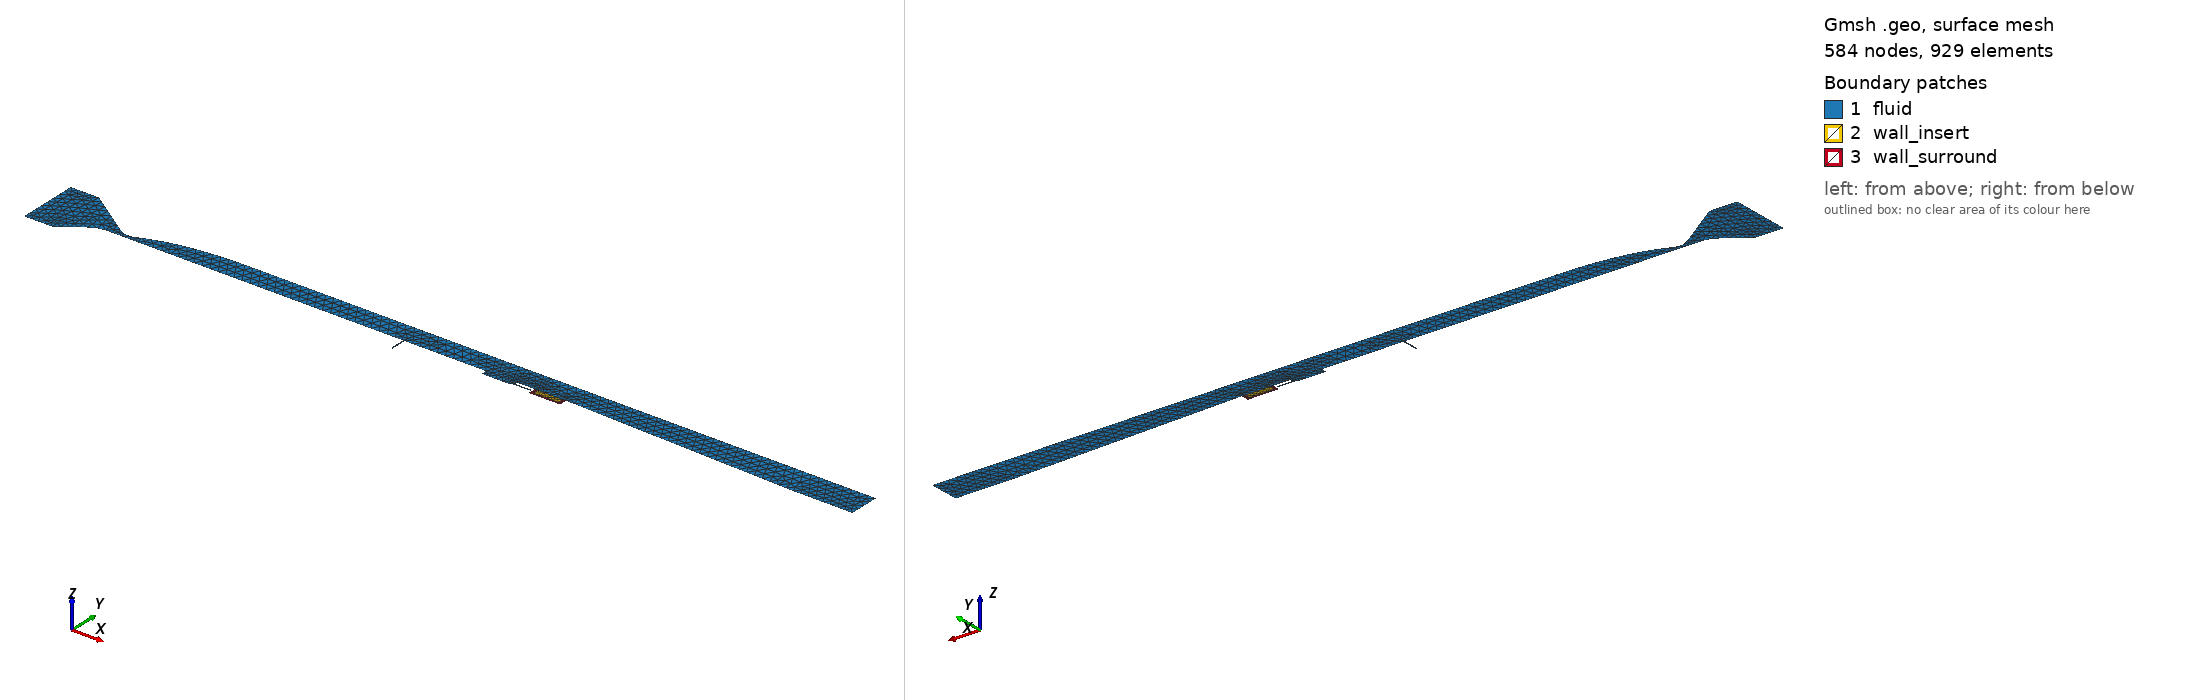

Gmsh geometry script, surface-meshed: 584 nodes, 929 surface elements. Boundary patches (legend numbers): 1 fluid, 2 wall_insert, 3 wall_surround. Left view from above one corner, right view from below the opposite corner. Legend entries are the model's physical surfaces. The drawing asked Gmsh for element sizes between 1% and 20% of the model's largest extent; the script's own settings can give other sizes.

=== actii_from_brep_2d.geo (drawn) ===
SetFactory("OpenCASCADE");
surface_vector[] = ShapeFromFile("actii-2d.brep");

// Millimeters to meters
Mesh.ScalingFactor = 0.001;

If(Exists(size))
    basesize=size;
Else
    basesize=6.4;
EndIf

If(Exists(blratio))
    boundratio=blratio;
Else
    boundratio=4.0;
EndIf

If(Exists(blratiocavity))
    boundratiocavity=blratiocavity;
Else
    boundratiocavity=2.0;
EndIf

If(Exists(blratioinjector))
    boundratioinjector=blratioinjector;
Else
    boundratioinjector=2.0;
EndIf

If(Exists(blratiosample))
    boundratiosample=blratiosample;
Else
    boundratiosample=8.0;
EndIf

If(Exists(blratiosurround))
    boundratiosurround=blratiosurround;
Else
    boundratiosurround=2.0;
EndIf

If(Exists(injectorfac))
    injector_factor=injectorfac;
Else
    injector_factor=5.0;
EndIf

If(Exists(samplefac))
    sample_factor=samplefac;
Else
    sample_factor=4.0;
EndIf

If(Exists(shearfac))
    shear_factor=shearfac;
Else
    shear_factor=6.0;
EndIf

If(Exists(isofac))
    iso_factor=isofac;
Else
    iso_factor=2.0;
EndIf

If(Exists(cavityfac))
    cavity_factor=cavityfac;
Else
    cavity_factor=6;
EndIf

If(Exists(nozzlefac))
    nozzle_factor=nozzlefac;
Else
    nozzle_factor=6;
EndIf

// horizontal injection
cavityAngle=45;
inj_h=4.;  // height of injector (bottom) from floor
inj_d=1.59; // diameter of injector
inj_l = 20; // length of injector

bigsize = basesize*4;     // the biggest mesh size 
inletsize = basesize*2;   // background mesh size upstream of the nozzle
isosize = basesize/iso_factor;       // background mesh size in the isolator
nozzlesize = basesize/nozzle_factor;       // background mesh size in the nozzle
cavitysize = basesize/cavity_factor; // background mesh size in the cavity region
shearsize = isosize/shear_factor; // background mesh size in the shear region
samplesize = basesize/sample_factor;       // background mesh size in the sample
injectorsize = inj_d/injector_factor; // background mesh size in the injector region

Printf("basesize = %f", basesize);
Printf("inletsize = %f", inletsize);
Printf("isosize = %f", isosize);
Printf("nozzlesize = %f", nozzlesize);
Printf("cavitysize = %f", cavitysize);
Printf("shearsize = %f", shearsize);
Printf("injectorsize = %f", injectorsize);
Printf("samplesize = %f", samplesize);
Printf("boundratio = %f", boundratio);
Printf("boundratiocavity = %f", boundratiocavity);
Printf("boundratioinjector = %f", boundratioinjector);
Printf("boundratiosample = %f", boundratiosample);
Printf("boundratiosurround = %f", boundratiosurround);

Geometry.Tolerance = 1.e-3;
Coherence;

//Curve Loop(1) = {1:28};
//Curve Loop(2) = {30, 31, 16, 15};
//Curve Loop(3) = {34, 35, 17, 31, 30, 14};
//Curve Loop(4) = {40, 41, 42, 21};
//Curve Loop(5) = {44, 45, 46, 22, 42, 41, 40, 20};

Curve Loop(1) = {22:13, 39:26, 9, 1, 5};
Curve Loop(2) = {4, 3, 2, 1};
Curve Loop(3) = {9, 8, 7, 6, 5, 2, 3, 4};

Plane Surface(1) = {1};
Plane Surface(2) = {2};
Plane Surface(3) = {3};

Physical Surface('fluid') = {-1};
Physical Surface('wall_insert') = {-2};
Physical Surface('wall_surround') = {-3};

Physical Curve("inflow") = {33}; // inlet
Physical Curve("outflow") = {28}; // outlet
Physical Curve("injection") = {19, 39}; // injection
Physical Curve("flow") = {33, 28, 19, 39}; // all inflow/outflow
Physical Curve("isothermal_wall") = {
26, 27, 29:32, 34:38, 22:20, 13:18
};
Physical Curve("wall_farfield") = {
6:8 //cavity wall surround exterior
};

// Create distance field from surfaces for wall meshing, excludes cavity, injector
Field[1] = Distance;
Field[1].CurvesList = {
    34:37, // upstream bottom
    14, // isolator bottom
    29:32 // top
};
Field[1].Sampling = 1000;
////
//Create threshold field that varies element size near boundaries
Field[2] = Threshold;
Field[2].InField = 1;
Field[2].SizeMin = isosize / boundratio;
Field[2].SizeMax = isosize;
Field[2].DistMin = 0.02;
Field[2].DistMax = 20;
Field[2].StopAtDistMax = 1;

//Create threshold field that varrries element size near boundaries
//this is for the nozzle only
Field[2002] = Threshold;
Field[2002].InField = 1;
Field[2002].SizeMin = nozzlesize / boundratio;
Field[2002].SizeMax = isosize;
Field[2002].DistMin = 0.02;
Field[2002].DistMax = 15;
Field[2002].StopAtDistMax = 1;

//Create threshold field that varrries element size near boundaries
//this is for the nozzle expansion only
Field[2003] = Threshold;
Field[2003].InField = 1;
Field[2003].SizeMin = 1.5*nozzlesize / boundratio;
Field[2003].SizeMax = isosize;
Field[2003].DistMin = 0.02;
Field[2003].DistMax = 20;
Field[2003].StopAtDistMax = 1;

sigma = 25;
nozzle_start = 270;
nozzle_end = 325;
nozzle_exp_end = 375;

// restrict the nozzle bl meshing to the nozzle only
Field[2010] = MathEval;
Field[2010].F = Sprintf("F2 + (F2002 - F2)*(0.5*(1.0 - tanh(%g*(x - %g))))*(0.5*(1.0 - tanh(%g*(%g - x))))", sigma, nozzle_end, sigma, nozzle_start);

// restrict the nozzle expansion bl meshing to the nozzle expansion only
Field[2011] = MathEval;
Field[2011].F = Sprintf("F2 + (F2003 - F2)*(0.5*(1.0 - tanh(%g*(x - %g))))*(0.5*(1.0 - tanh(%g*(%g - x))))", sigma, nozzle_exp_end, sigma, nozzle_end);

// Create distance field from surfaces for wall meshing, excludes cavity, injector
Field[101] = Distance;
Field[101].CurvesList = {
    22, // pre sample flat
    26, // combustor before sample
    27  // combustor flat
};
Field[101].Sampling = 1000;
////
//Create threshold field that varrries element size near boundaries
Field[102] = Threshold;
Field[102].InField = 101;
Field[102].SizeMin = isosize/boundratio/1.5;
Field[102].SizeMax = isosize/3;
Field[102].DistMin = 0.02;
Field[102].DistMax = 8;
Field[102].StopAtDistMax = 1;
//
// Create distance field from curves, cavity only
Field[11] = Distance;
Field[11].CurvesList = {
    15, // cavity front
    16, // cavity bottom
    17, // cavity bottom slant
    21, // cavity top slant
    22 // post cavity flat
};
Field[11].Sampling = 1000;

//Create threshold field that varies element size near boundaries
Field[12] = Threshold;
Field[12].InField = 11;
Field[12].SizeMin = cavitysize / boundratiocavity;
Field[12].SizeMax = cavitysize;
Field[12].DistMin = 0.02;
Field[12].DistMax = 5;
Field[12].StopAtDistMax = 1;

// Create distance field from curves, injector only
Field[13] = Distance;
Field[13].CurvesList = {
    18, 20, 38, 13 // injector sides
};
Field[13].Sampling = 1000;
//
//Create threshold field that varrries element size near boundaries
Field[14] = Threshold;
Field[14].InField = 13;
Field[14].SizeMin = injectorsize / boundratioinjector;
Field[14].SizeMax = injectorsize;
Field[14].DistMin = 0.001;
Field[14].DistMax = 1.0;
Field[14].StopAtDistMax = 1;

// Create distance field from curves, inside wall only
Field[15] = Distance;
Field[15].CurvesList = {
    2, 3, 4
};
Field[15].Sampling = 1000;

//Create threshold field that varrries element size near boundaries
Field[16] = Threshold;
Field[16].InField = 15;
Field[16].SizeMin = samplesize / boundratiosurround;
Field[16].SizeMax = samplesize;
Field[16].DistMin = 0.2;
Field[16].DistMax = 5;
Field[16].StopAtDistMax = 1;

// Create distance field from curves, sample/fluid interface
Field[17] = Distance;
Field[17].CurvesList = {
    5, 1, // cavity surround
    9 // cavity sample
};
Field[17].Sampling = 1000;

//Create threshold field that varies element size near boundaries
Field[18] = Threshold;
Field[18].InField = 17;
Field[18].SizeMin = samplesize / boundratiosample;
Field[18].SizeMax = samplesize;
Field[18].DistMin = 0.2;
Field[18].DistMax = 5;
Field[18].StopAtDistMax = 1;
//
//  background mesh size in the isolator (downstream of the nozzle)
Field[3] = Box;
Field[3].XMin = nozzle_end;
Field[3].XMax = 1000.0;
Field[3].YMin = -1000.0;
Field[3].YMax = 1000.0;
Field[3].ZMin = -1000.0;
Field[3].ZMax = 1000.0;
Field[3].VIn = isosize;
Field[3].VOut = bigsize;
//
//// background mesh size upstream of the inlet
Field[4] = Box;
Field[4].XMin = 0.;
Field[4].XMax = nozzle_start;
Field[4].YMin = -1000.0;
Field[4].YMax = 1000.0;
Field[4].ZMin = -1000.0;
Field[4].ZMax = 1000.0;
Field[4].VIn = inletsize;
Field[4].VOut = bigsize;
//
// background mesh size in the nozzle throat
Field[5] = Box;
Field[5].XMin = nozzle_start;
Field[5].XMax = nozzle_end;
Field[5].YMin = -1000.0;
Field[5].YMax = 1000.0;
Field[5].ZMin = -1000.0;
Field[5].ZMax = 1000.0;
Field[5].Thickness = 100;    // interpolate from VIn to Vout over a distance around the box
Field[5].VIn = nozzlesize;
Field[5].VOut = bigsize;

// background mesh size in the nozzle expansion to isolator
Field[105] = Box;
Field[105].XMin = nozzle_end;
Field[105].XMax = nozzle_exp_end;
Field[105].YMin = -1000.0;
Field[105].YMax = 1000.0;
Field[105].ZMin = -1000.0;
Field[105].ZMax = 1000.0;
Field[105].Thickness = 100;    // interpolate from VIn to Vout over a distance around the box
//Field[105].VIn = nozzlesize+(isosize-nozzlesize)/2;
Field[105].VIn = 2*nozzlesize;
//Field[105].VIn = nozzlesize;
Field[105].VOut = bigsize;
//
// background mesh size in the cavity region
cavity_start = 600;
cavity_end = 640;
Field[6] = Box;
Field[6].XMin = cavity_start;
Field[6].XMax = cavity_end;
Field[6].YMin = -1000.0;
Field[6].YMax = -8;
Field[6].ZMin = -1000.0;
Field[6].ZMax = 1000.0;
Field[6].Thickness = 100;    // interpolate from VIn to Vout over a distance around the box
Field[6].VIn = cavitysize;
Field[6].VOut = bigsize;
//
// background mesh size in the injection region
injector_start_x = 615;
injector_end_x = 660;
//injector_start_y = -0.0225*1000;
injector_start_y = -10;
injector_end_y = -13;
injector_start_z = -3;
injector_end_z = 3;
Field[7] = Box;
Field[7].XMin = injector_start_x;
Field[7].XMax = injector_end_x;
Field[7].YMin = injector_start_y;
Field[7].YMax = injector_end_y;
Field[7].ZMin = injector_start_z;
Field[7].ZMax = injector_end_z;
Field[7].Thickness = 100;    // interpolate from VIn to Vout over a distance around the cylinder
Field[7].VIn = injectorsize;
Field[7].VOut = bigsize;

// background mesh size in the upstream injection region
injector_start_x = 530;
injector_end_x = 610;
//injector_start_y = -0.0225*1000;
injector_start_y = -5;
injector_end_y = -8;
injector_start_z = -3;
injector_end_z = 3;
Field[117] = Box;
Field[117].XMin = injector_start_x;
Field[117].XMax = injector_end_x;
Field[117].YMin = injector_start_y;
Field[117].YMax = injector_end_y;
Field[117].ZMin = injector_start_z;
Field[117].ZMax = injector_end_z;
Field[117].Thickness = 100;    // interpolate from VIn to Vout over a distance around the cylinder
Field[117].VIn = injectorsize;
Field[117].VOut = bigsize;

// background mesh size in the sample region
Field[8] = Constant;
Field[8].SurfacesList = {1,2};
Field[8].VIn = samplesize;
Field[8].VOut = bigsize;

// background mesh size in the cavity shear region
shear_start_x = 525;
shear_end_x = 680;
shear_start_y = -10;
shear_end_y = -3;
shear_start_z = -1000.0;
shear_end_z = 1000.0;
Field[9] = Box;
Field[9].XMin = shear_start_x;
Field[9].XMax = shear_end_x;
Field[9].YMin = shear_start_y;
Field[9].YMax = shear_end_y;
Field[9].ZMin = shear_start_z;
Field[9].ZMax = shear_end_z;
Field[9].Thickness = 100;
Field[9].VIn = shearsize;
Field[9].VOut = bigsize;

// keep the injector boundary spacing in the fluid mesh only
Field[20] = Restrict;
Field[20].SurfacesList = {1};
Field[20].InField = 14;

Field[21] = Restrict;
Field[21].SurfacesList = {1};
Field[21].InField = 7;

// take the minimum of all defined meshing fields
Field[100] = Min;
//Field[100].FieldsList = {2, 3, 4, 5, 6, 7, 12, 14};
//Field[100].FieldsList = {2, 3, 4, 5, 6, 7, 8, 12, 14, 16, 18, 20, 21};
//Field[100].FieldsList = {2, 3, 4, 5, 6, 8, 9, 12, 16, 18, 20, 21, 102, 105};
//
//Field[100].FieldsList = {2, 3, 4, 5, 6, 8, 9, 12, 16, 18, 20, 21, 102, 105};
//Field[100].FieldsList = {2002, 3, 4, 5, 6, 8, 9, 12, 16, 18, 20, 21, 102, 105};
Field[100].FieldsList = {2010, 2011, 3, 4, 5, 6, 8, 9, 12, 16, 18, 20, 21, 102, 105, 117};


//Field[100].FieldsList = {2, 3, 4, 5, 6, 8, 9, 12, 16, 18, 20, 21, 102};
Background Field = 100;

Mesh.MeshSizeExtendFromBoundary = 0;
Mesh.MeshSizeFromPoints = 0;
Mesh.MeshSizeFromCurvature = 0;


Mesh.Algorithm = 8;
Mesh.OptimizeNetgen = 1;
Mesh.Smoothing = 100;
